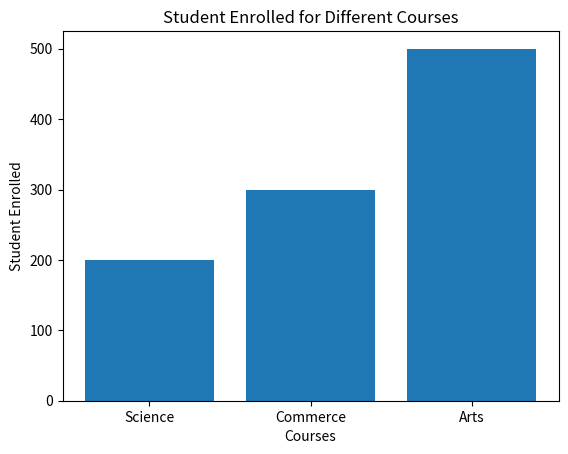

Recreate this plot in Python.
import matplotlib.pyplot as mp
x = ['Science', 'Commerce', 'Arts']
h = [200, 300, 500]
mp.bar(x, h)
mp.xlabel('Courses')
mp.ylabel('Student Enrolled')
mp.title('Student Enrolled for Different Courses')
mp.show()